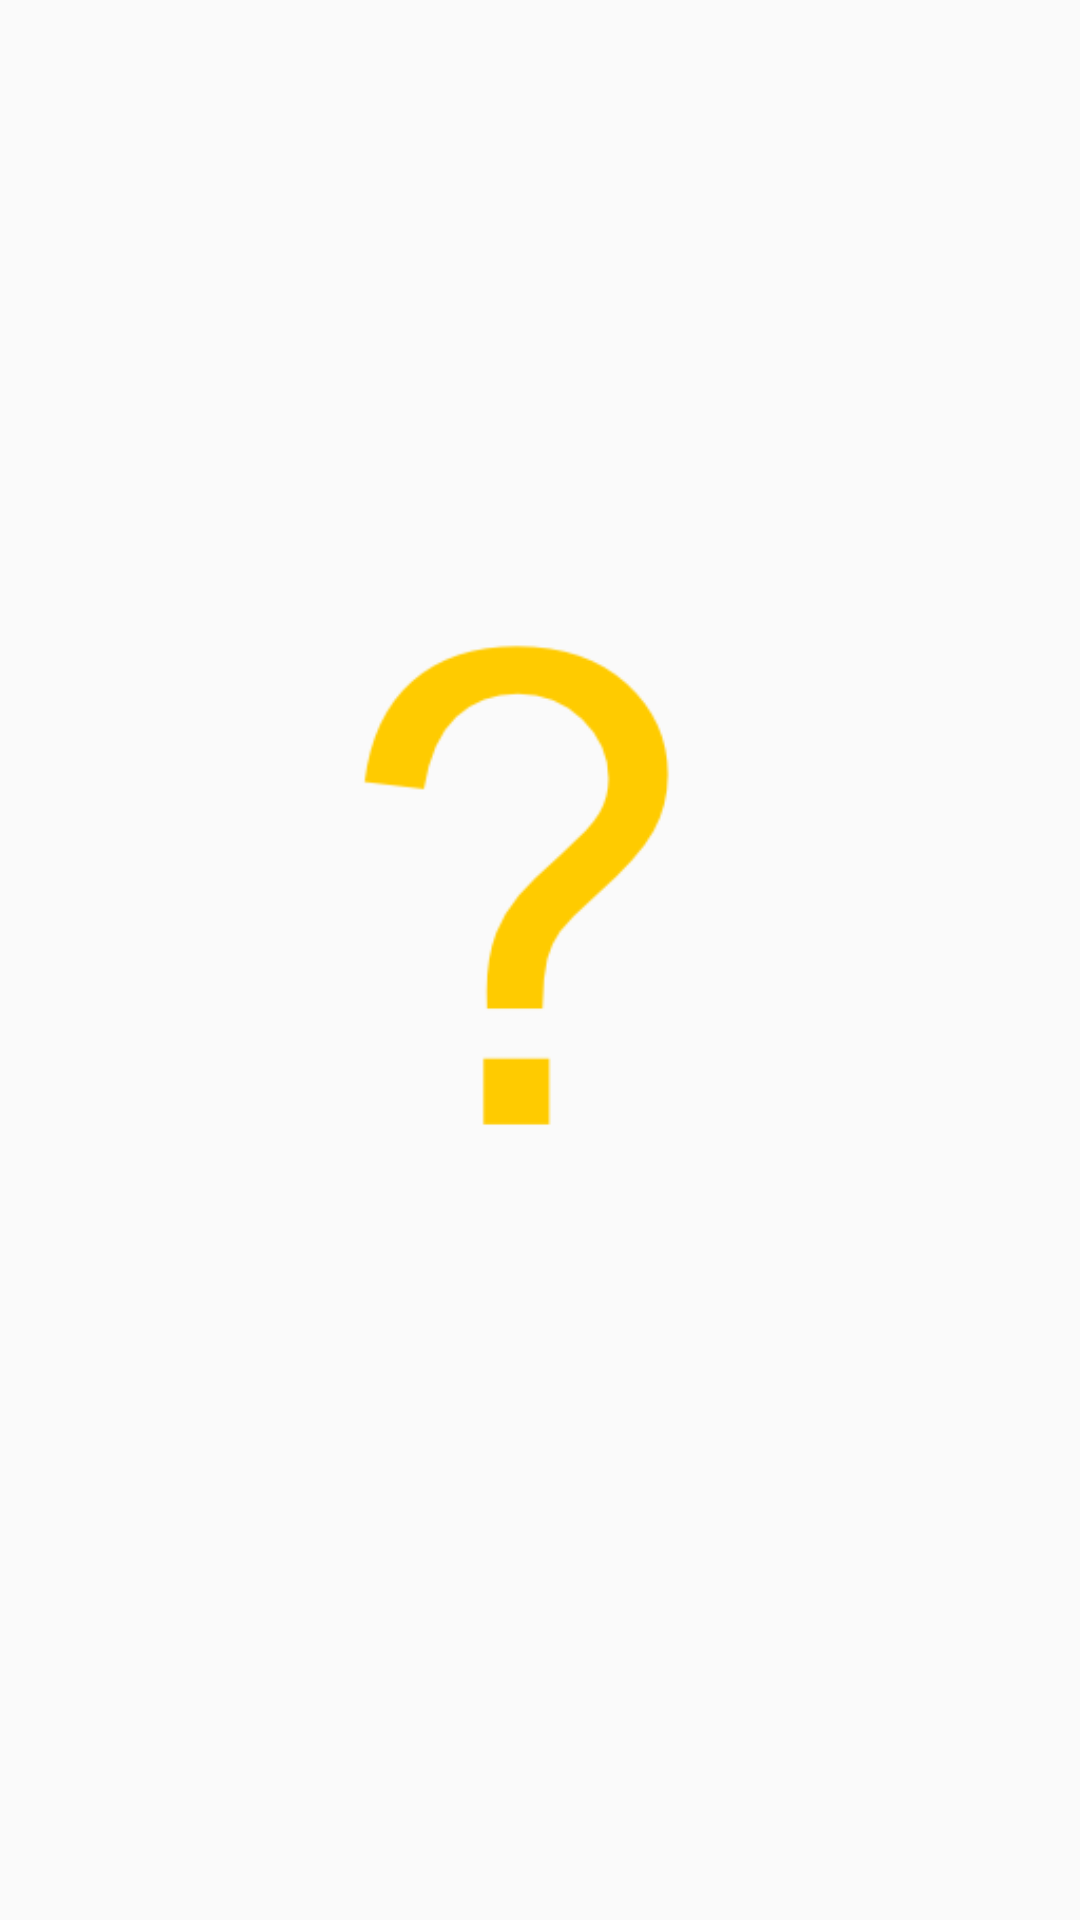

Produce the Android XML layout that renders to this screen, including the resource entries it uses.
<!-- AndroidManifest.xml: application theme Theme.Github_prof -->
<!-- res/layout/activity_foto.xml -->
<?xml version="1.0" encoding="utf-8"?>
<RelativeLayout xmlns:android="http://schemas.android.com/apk/res/android"
    xmlns:app="http://schemas.android.com/apk/res-auto"
    xmlns:tools="http://schemas.android.com/tools"
    android:layout_width="match_parent"
    android:layout_height="match_parent"
    tools:context=".mesajlasma_ve_konu_acma.foto">
<ImageView
    android:layout_width="match_parent"
    android:layout_height="match_parent"
    android:src="@drawable/soru_isareti"
    android:id="@+id/imageview_foto"

    />
</RelativeLayout>
<!-- resources referenced by this layout -->
<resources>
  <!-- drawable soru_isareti: png bitmap (drawable, 5839 bytes) -->
  <style name="Theme.Github_prof" parent="Theme.AppCompat.Light.NoActionBar">
          
          
          <item name="colorPrimaryVariant">@color/purple_700</item>
          <item name="colorOnPrimary">@color/white</item>
          
          <item name="colorSecondary">@color/teal_200</item>
          <item name="colorSecondaryVariant">@color/teal_700</item>
          <item name="colorOnSecondary">@color/black</item>
          
          
             
  
  
      </style>
  <color name="purple_700">#FF3700B3</color>
  <color name="white">#FFFFFFFF</color>
  <color name="teal_200">#FF03DAC5</color>
  <color name="teal_700">#FF018786</color>
  <color name="black">#FF000000</color>
</resources>
